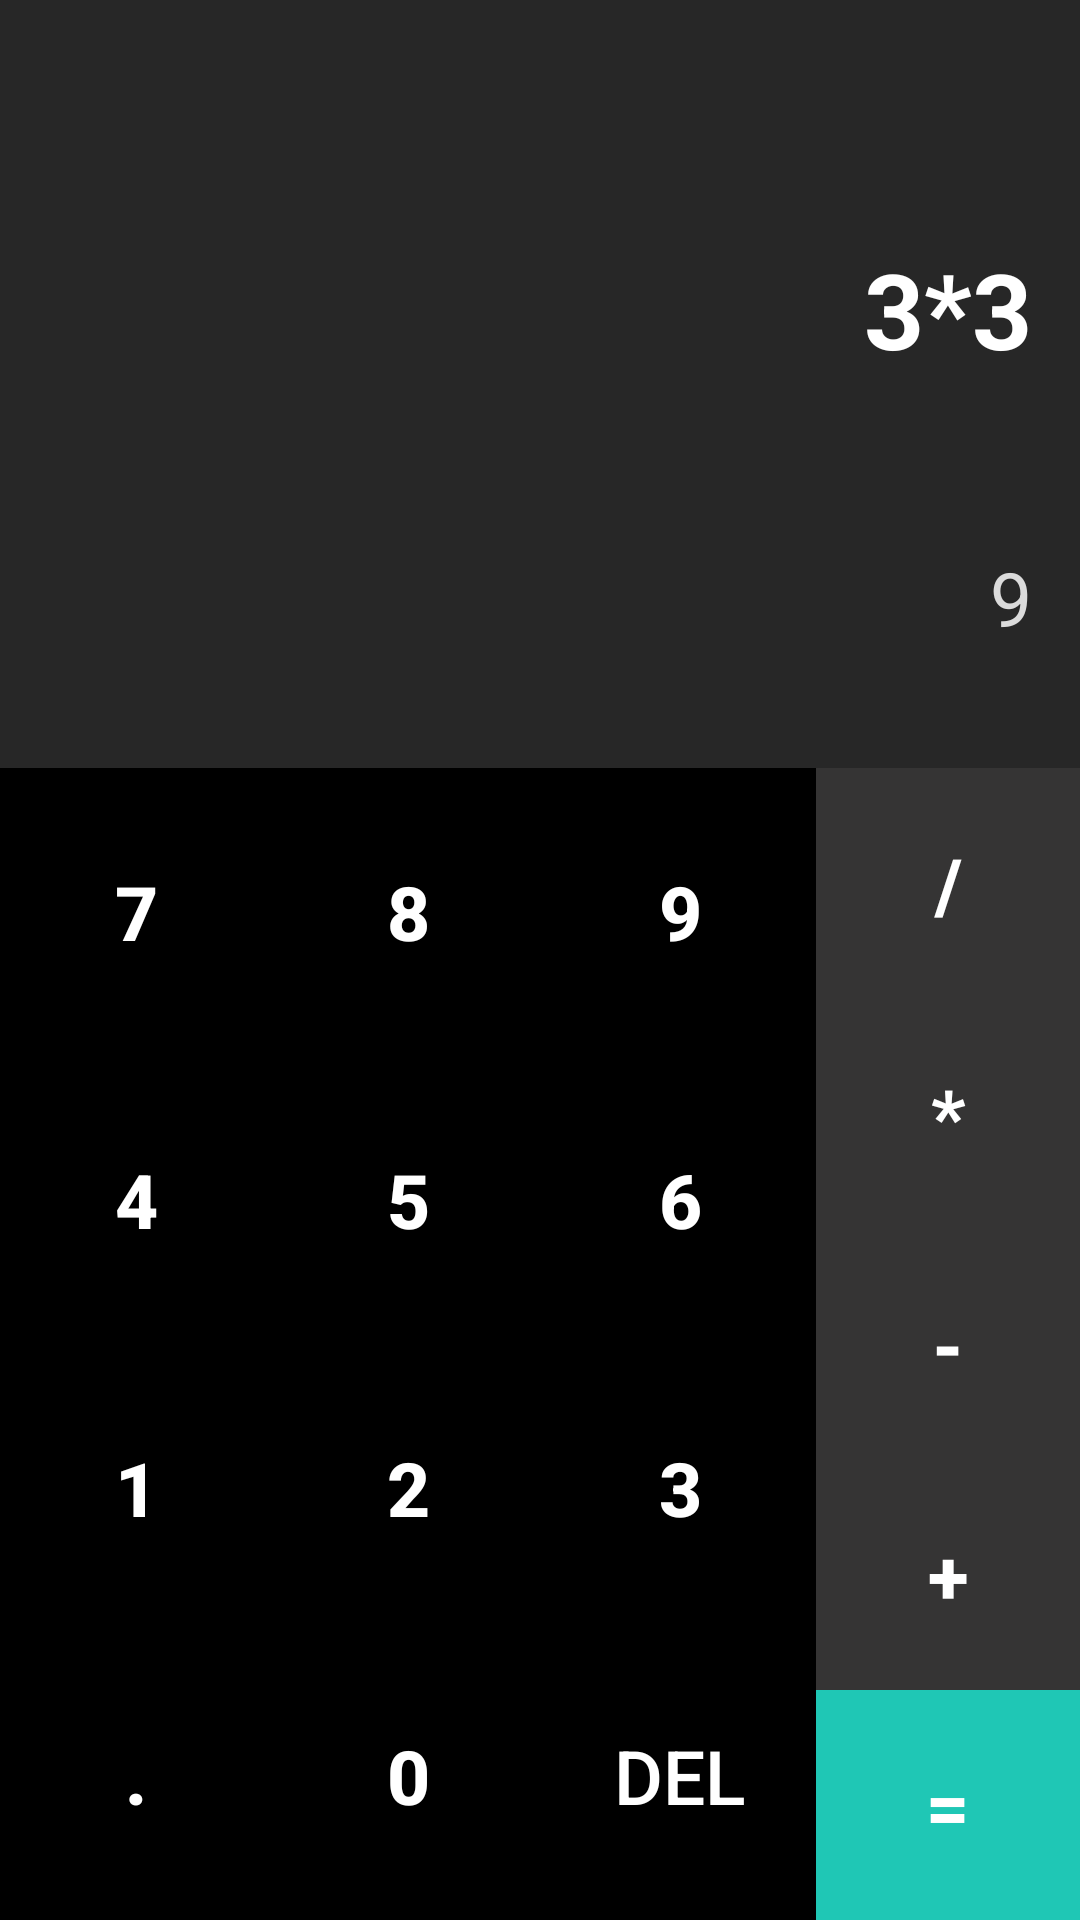

Layout XML and referenced resources for this Android screen:
<!-- AndroidManifest.xml: application theme AppTheme -->
<!-- res/layout/activity_calculator.xml -->
<?xml version="1.0" encoding="utf-8"?>
<LinearLayout xmlns:android="http://schemas.android.com/apk/res/android"
    android:layout_width="match_parent"
    android:layout_height="match_parent"
    android:orientation="vertical"
    android:weightSum="10">

    <include
        layout="@layout/content_display"
        android:layout_width="match_parent"
        android:layout_height="match_parent"
        android:layout_weight="6" />

    <RelativeLayout
        android:layout_width="match_parent"
        android:layout_height="match_parent"
        android:layout_weight="4">

        <include
            android:id="@+id/layoutNumeric"
            layout="@layout/content_numeric_pad"
            android:layout_width="wrap_content"
            android:layout_height="match_parent"
            android:layout_alignParentStart="true"
            android:layout_toStartOf="@id/layoutOperations" />

        <include
            android:id="@+id/layoutOperations"
            layout="@layout/content_operations_pad"
            android:layout_width="wrap_content"
            android:layout_height="match_parent"
            android:layout_alignParentEnd="true" />

    </RelativeLayout>


</LinearLayout>
<!-- res/layout/content_display.xml (included above) -->
<?xml version="1.0" encoding="utf-8"?>
<LinearLayout xmlns:android="http://schemas.android.com/apk/res/android"
    android:layout_width="match_parent"
    android:layout_height="wrap_content"
    xmlns:tools="http://schemas.android.com/tools"
    android:background="@color/gray_dark"
    android:orientation="vertical"
    android:weightSum="5">

    <EditText
        android:id="@+id/etOperation"
        android:layout_width="match_parent"
        android:layout_height="wrap_content"
        android:layout_marginStart="16dp"
        android:layout_marginTop="16dp"
        android:layout_marginEnd="16dp"
        android:layout_marginBottom="32dp"
        android:layout_weight="4"
        android:background="@android:color/transparent"
        android:gravity="end|bottom"
        android:focusable="false"
        tools:text="3*3"
        android:textAlignment="textEnd"
        android:textColor="@color/white"
        android:textSize="@dimen/TextDisplayOperationSize"
        android:textStyle="bold" />

    <TextView
        android:id="@+id/tvResult"
        android:layout_width="match_parent"
        android:layout_height="wrap_content"
        android:layout_marginTop="16dp"
        android:layout_marginEnd="16dp"
        android:layout_marginBottom="32dp"
        android:layout_weight="1"
        android:gravity="end|center_vertical"
        tools:text="9"
        android:textAlignment="textEnd"
        android:textColor="@color/white_gray"
        android:textSize="@dimen/TextDisplayResultSize" />

</LinearLayout>
<!-- res/layout/content_numeric_pad.xml (included above) -->
<?xml version="1.0" encoding="utf-8"?>
<LinearLayout xmlns:android="http://schemas.android.com/apk/res/android"
    android:layout_width="match_parent"
    android:layout_height="wrap_content"
    android:orientation="vertical"
    android:weightSum="4">

    <LinearLayout
        android:layout_width="match_parent"
        android:layout_height="wrap_content"
        android:layout_weight="1"
        android:orientation="horizontal"
        android:weightSum="3">

        <Button
            android:id="@+id/btSeven"
            style="@style/PadNumericButton"
            android:text="@string/seven_numeric" />

        <Button
            android:id="@+id/btEight"
            style="@style/PadNumericButton"
            android:text="@string/eight_numeric" />

        <Button
            android:id="@+id/btNine"
            style="@style/PadNumericButton"
            android:text="@string/nine_numeric" />
    </LinearLayout>

    <LinearLayout
        android:layout_width="match_parent"
        android:layout_height="wrap_content"
        android:layout_weight="1"
        android:orientation="horizontal"
        android:weightSum="3">

        <Button
            android:id="@+id/btFour"
            style="@style/PadNumericButton"
            android:text="@string/four_numeric" />

        <Button
            android:id="@+id/btFive"
            style="@style/PadNumericButton"
            android:text="@string/five_numeric" />

        <Button
            android:id="@+id/btSix"
            style="@style/PadNumericButton"
            android:text="@string/six_numeric" />
    </LinearLayout>

    <LinearLayout
        android:layout_width="match_parent"
        android:layout_height="wrap_content"
        android:layout_weight="1"
        android:orientation="horizontal"
        android:weightSum="3">

        <Button
            android:id="@+id/btOne"
            style="@style/PadNumericButton"
            android:text="@string/one_numeric" />

        <Button
            android:id="@+id/btTwo"
            style="@style/PadNumericButton"
            android:text="@string/two_numeric" />

        <Button
            android:id="@+id/btThree"
            style="@style/PadNumericButton"
            android:text="@string/three_numeric" />
    </LinearLayout>

    <LinearLayout
        android:layout_width="match_parent"
        android:layout_height="wrap_content"
        android:layout_weight="1"
        android:orientation="horizontal"
        android:weightSum="3">

        <Button
            android:id="@+id/btDot"
            style="@style/PadNumericButton"
            android:text="@string/dot" />

        <Button
            android:id="@+id/btZero"
            style="@style/PadNumericButton"
            android:text="@string/zero_numeric" />

        <Button
            android:id="@+id/btDelete"
            style="@style/PadNumericButton"
            android:text="@string/delete_symbol"
            android:textStyle="normal" />
    </LinearLayout>

</LinearLayout>
<!-- res/layout/content_operations_pad.xml (included above) -->
<?xml version="1.0" encoding="utf-8"?>
<LinearLayout xmlns:android="http://schemas.android.com/apk/res/android"
    android:layout_width="wrap_content"
    android:layout_height="wrap_content"
    android:orientation="vertical"
    android:weightSum="5">

    <Button
        android:id="@+id/btDivide"
        style="@style/PadNumericButton"
        android:layout_weight="1"
        android:background="@color/gray"
        android:text="@string/divide_symbol" />

    <Button
        android:id="@+id/btMultiply"
        style="@style/PadNumericButton"
        android:layout_weight="1"
        android:background="@color/gray"
        android:text="@string/multiply_symbol" />

    <Button
        android:id="@+id/btSum"
        style="@style/PadNumericButton"
        android:layout_weight="1"
        android:background="@color/gray"
        android:text="@string/dif_symbol" />

    <Button
        android:id="@+id/btDif"
        style="@style/PadNumericButton"
        android:layout_weight="1"
        android:background="@color/gray"
        android:text="@string/sum_symbol" />

    <Button
        android:id="@+id/btEqual"
        style="@style/PadNumericButton"
        android:layout_weight="1"
        android:background="@color/green_blue"
        android:text="@string/equal_symbol" />


</LinearLayout>
<!-- resources referenced by this layout -->
<resources>
  <color name="gray">#353434</color>
  <color name="gray_dark">#272727</color>
  <color name="green_blue">#1FC7B5</color>
  <color name="white">#ffffff</color>
  <color name="white_gray">#DBDBDB</color>
  <dimen name="TextDisplayOperationSize">35sp</dimen>
  <dimen name="TextDisplayResultSize">25sp</dimen>
  <string name="delete_symbol">DEL</string>
  <string name="dif_symbol">-</string>
  <string name="divide_symbol">/</string>
  <string name="dot">.</string>
  <string name="eight_numeric">8</string>
  <string name="equal_symbol">=</string>
  <string name="five_numeric">5</string>
  <string name="four_numeric">4</string>
  <string name="multiply_symbol">*</string>
  <string name="nine_numeric">9</string>
  <string name="one_numeric">1</string>
  <string name="seven_numeric">7</string>
  <string name="six_numeric">6</string>
  <string name="sum_symbol">+</string>
  <string name="three_numeric">3</string>
  <string name="two_numeric">2</string>
  <string name="zero_numeric">0</string>
  <style name="PadNumericButton" parent="Widget.AppCompat.Button">
          <item name="android:layout_width">wrap_content</item>
          <item name="android:layout_height">match_parent</item>
          <item name="android:layout_weight">1</item>
          <item name="android:textStyle">bold</item>
          <item name="android:textSize">@dimen/TextNumericPadButtonSize</item>
          <item name="android:textColor">@color/white</item>
          <item name="android:background">@color/black</item>
          <item name="android:foreground">?attr/selectableItemBackground</item>
      </style>
  <style name="AppTheme" parent="Theme.AppCompat.Light.NoActionBar">
          
          <item name="colorPrimary">@color/colorPrimary</item>
          <item name="colorPrimaryDark">@color/gray_dark</item>
          <item name="colorAccent">@color/colorAccent</item>
          <item name="android:windowBackground">@color/gray_dark</item>
      </style>
  <dimen name="TextNumericPadButtonSize">25sp</dimen>
  <color name="black">#000000</color>
  <color name="colorPrimary">#008577</color>
  <color name="colorAccent">#D81B60</color>
</resources>
